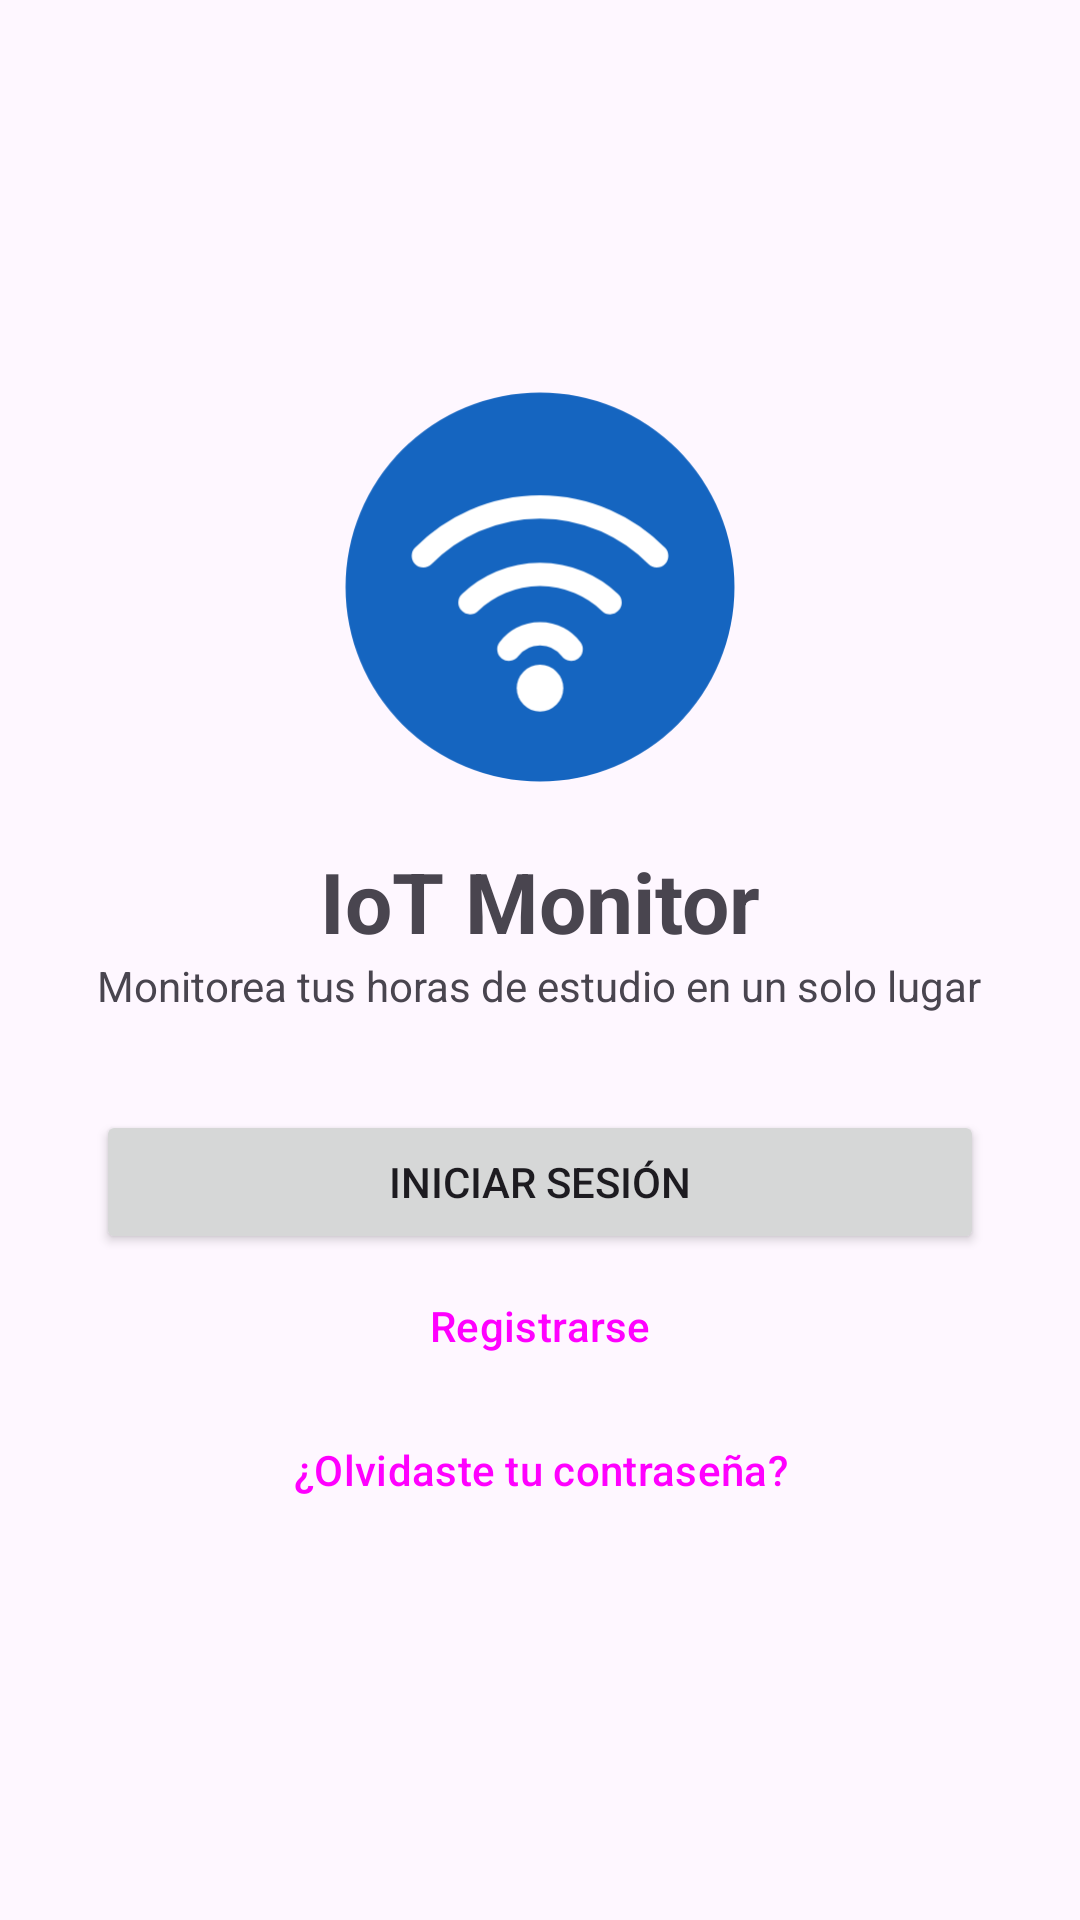

Produce the Android XML layout that renders to this screen, including the resource entries it uses.
<!-- AndroidManifest.xml: application theme Theme.Lab6 -->
<!-- res/layout/activity_main.xml -->
<?xml version="1.0" encoding="utf-8"?>
<LinearLayout xmlns:android="http://schemas.android.com/apk/res/android"
    android:layout_width="match_parent"
    android:layout_height="match_parent"
    android:gravity="center"
    android:orientation="vertical"
    android:padding="32dp">

    <ImageView
        android:layout_width="140dp"
        android:layout_height="140dp"
        android:contentDescription="Logo"
        android:src="@drawable/ic_logo" />

    <TextView
        android:layout_width="wrap_content"
        android:layout_height="wrap_content"
        android:layout_marginTop="16dp"
        android:text="IoT Monitor"
        android:textSize="28sp"
        android:textStyle="bold" />

    <TextView
        android:layout_width="wrap_content"
        android:layout_height="wrap_content"
        android:layout_marginBottom="32dp"
        android:text="Monitorea tus horas de estudio en un solo lugar" />

    <Button
        android:id="@+id/btnIngresar"
        android:layout_width="match_parent"
        android:layout_height="wrap_content"
        android:text="Iniciar sesión" />

    <Button
        android:id="@+id/btnRegistrar"
        style="@style/Widget.Material3.Button.OutlinedButton"
        android:layout_width="match_parent"
        android:layout_height="wrap_content"
        android:text="Registrarse" />

    <Button
        android:id="@+id/btnRecuperar"
        style="@style/Widget.Material3.Button.TextButton"
        android:layout_width="match_parent"
        android:layout_height="wrap_content"
        android:text="¿Olvidaste tu contraseña?" />
</LinearLayout>
<!-- resources referenced by this layout -->
<resources>
  <!-- drawable ic_logo (drawable) -->
  <vector xmlns:android="http://schemas.android.com/apk/res/android"
      android:width="108dp"
      android:height="108dp"
      android:viewportWidth="108"
      android:viewportHeight="108">
      <path android:fillColor="#1565C0" android:pathData="M54,54m-50,0a50,50 0,1 1,100 0a50,50 0,1 1,-100 0" />
      
      <path android:fillColor="#00000000" android:strokeColor="#FFFFFF" android:strokeWidth="6" android:strokeLineCap="round"
          android:pathData="M24,46 A42,42 0 0,1 84,46" />
      <path android:fillColor="#00000000" android:strokeColor="#FFFFFF" android:strokeWidth="6" android:strokeLineCap="round"
          android:pathData="M36,58 A26,26 0 0,1 72,58" />
      <path android:fillColor="#00000000" android:strokeColor="#FFFFFF" android:strokeWidth="6" android:strokeLineCap="round"
          android:pathData="M46,70 A10,10 0 0,1 62,70" />
      <path android:fillColor="#FFFFFF" android:pathData="M54,80m-6,0a6,6 0,1 1,12 0a6,6 0,1 1,-12 0" />
  </vector>
  <style name="Theme.Lab6" parent="Theme.Material3.Light.NoActionBar">
          <item name="colorPrimary">#1565C0</item>
      </style>
</resources>
